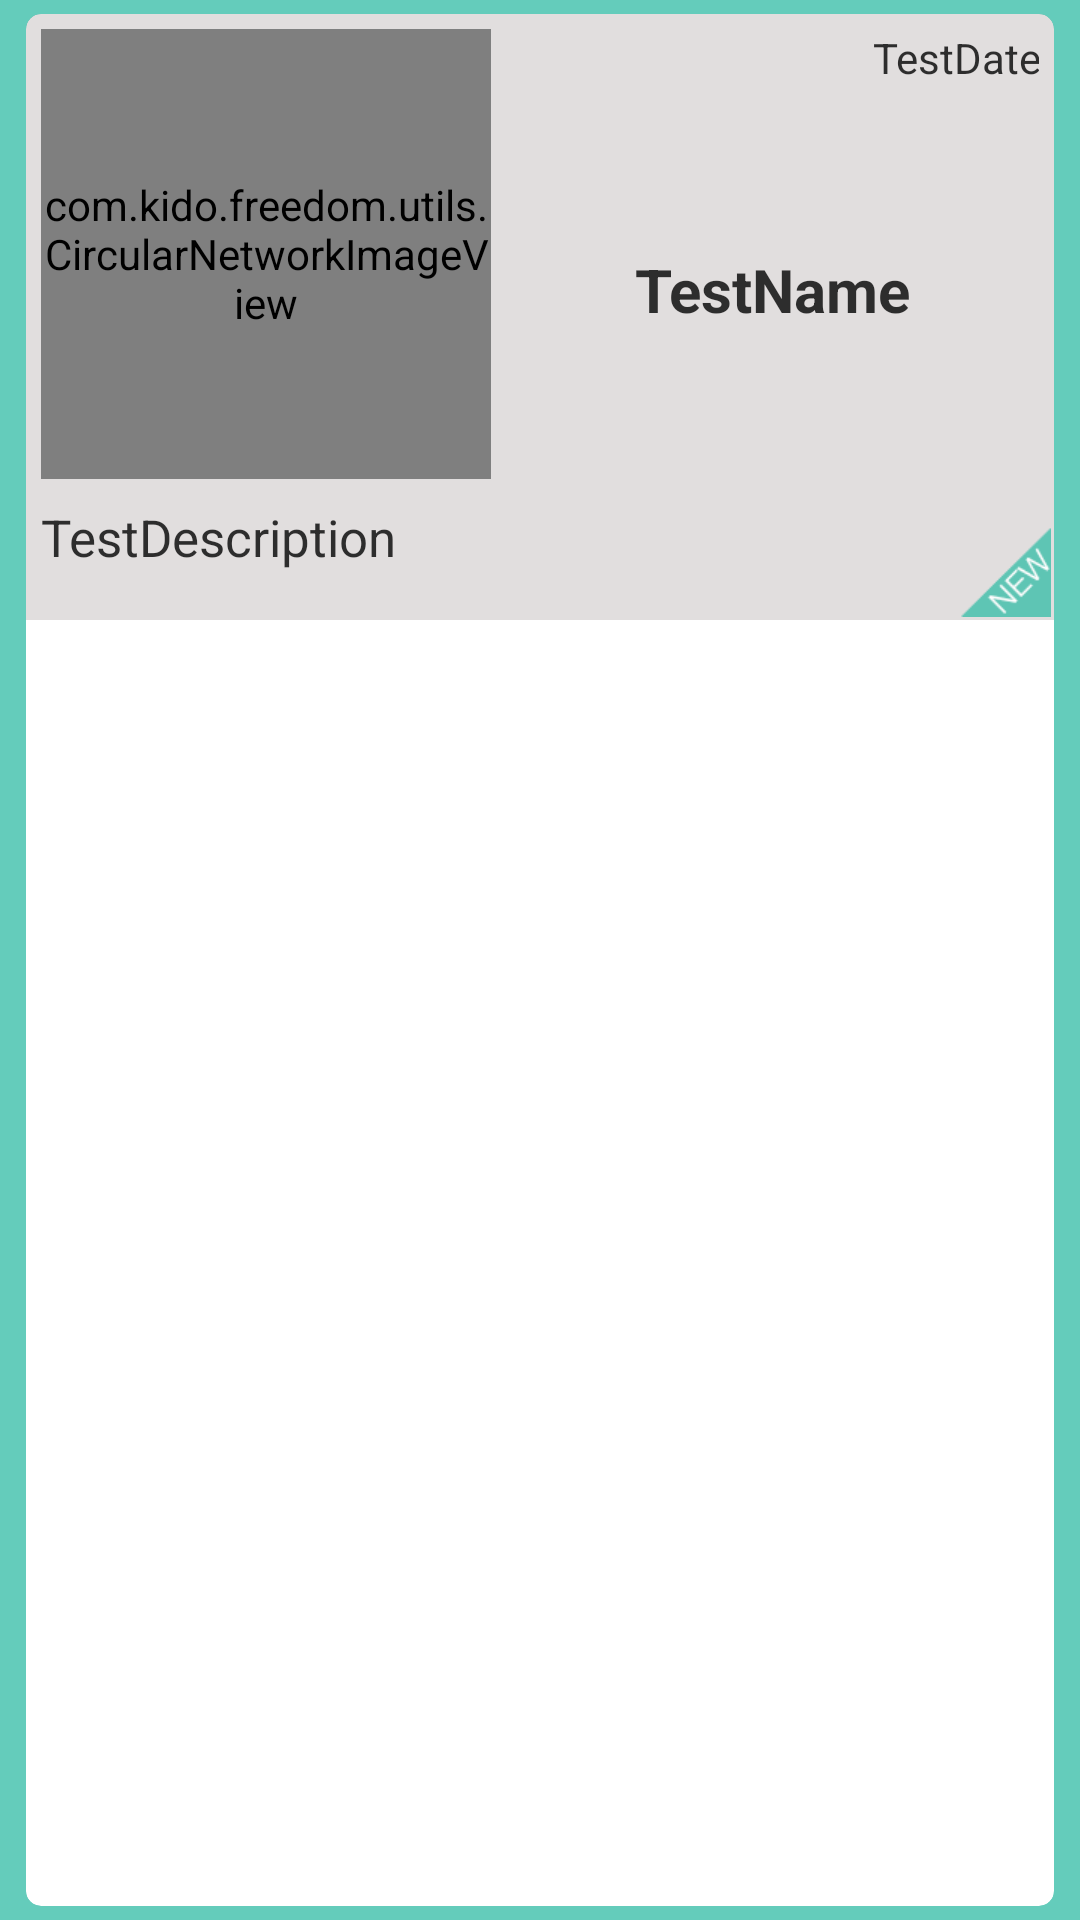

Here is an Android app screen rendered from its layout file. Give the layout XML and the strings, colors and styles it references.
<!-- AndroidManifest.xml: application theme AppTheme -->
<!-- res/layout/strip_cardview_row.xml -->
<?xml version="1.0" encoding="utf-8"?>
<LinearLayout xmlns:android="http://schemas.android.com/apk/res/android"
    xmlns:card_view="http://schemas.android.com/apk/res-auto"
    android:layout_width="fill_parent"
    android:layout_height="fill_parent"
    android:orientation="vertical">

    <android.support.v7.widget.CardView
        android:layout_width="fill_parent"
        android:layout_height="fill_parent"
        android:clickable="false"
        android:foreground="?android:attr/selectableItemBackground"
        android:layout_marginRight="5dp"
        android:layout_marginLeft="5dp"
        card_view:cardCornerRadius="5dp"
        card_view:cardElevation="0dp"
        card_view:cardUseCompatPadding="true"
        card_view:contentPadding="0dp">

        <LinearLayout
            android:orientation="vertical"
            android:layout_width="match_parent"
            android:layout_height="match_parent">

            <RelativeLayout
                android:orientation="horizontal"
                android:layout_width="fill_parent"
                android:layout_height="wrap_content"
                android:background="#25301e21">

                <com.kido.freedom.utils.CircularNetworkImageView
                    android:id="@+id/img_thumbnail"
                    android:layout_width="150dp"
                    android:layout_height="150dp"
                    android:layout_marginLeft="5dp"
                    android:layout_marginRight="5dp"
                    android:layout_margin="5dp"
                    android:layout_marginTop="5dp" />

                <TextView
                    android:id="@+id/txt_date"
                    android:layout_width="fill_parent"
                    android:layout_height="wrap_content"
                    android:paddingLeft="@dimen/activity_horizontal_margin"
                    android:paddingRight="@dimen/activity_horizontal_margin"
                    android:gravity="top|right"
                    android:alpha="0.8"
                    android:textSize="14dp"
                    android:text="TestDate"
                    android:layout_alignParentTop="true"
                    android:layout_alignLeft="@+id/txt_name"
                    android:layout_alignStart="@+id/txt_name"
                    android:layout_margin="5dp"
                    android:textColor="#ff000000" />

                <TextView
                    android:id="@+id/txt_name"
                    android:layout_width="fill_parent"
                    android:layout_height="wrap_content"
                    android:alpha="0.8"
                    android:textSize="20dp"
                    android:text="TestName"
                    android:layout_gravity="center_horizontal"
                    android:layout_alignBottom="@+id/img_thumbnail"
                    android:layout_alignParentRight="false"
                    android:layout_alignParentEnd="true"
                    android:layout_toRightOf="@+id/img_thumbnail"
                    android:layout_toEndOf="@+id/img_thumbnail"
                    android:layout_below="@+id/txt_date"
                    android:layout_alignParentTop="false"
                    android:gravity="center"
                    android:textStyle="bold"
                    android:layout_marginRight="5dp"
                    android:textColor="#ff000000" />

            </RelativeLayout>

            <RelativeLayout
                android:layout_width="fill_parent"
                android:layout_height="42dp"
                android:background="#25301e21">

                <TextView
                android:id="@+id/txt_desc"
                android:layout_width="fill_parent"
                android:layout_height="fill_parent"
                    android:layout_gravity="bottom"
                    android:alpha="0.8"
                android:textSize="17dp"
                android:text="TestDescription"
                    android:layout_alignParentStart="false"
                    android:layout_alignParentLeft="false"
                    android:layout_marginLeft="5dp"
                    android:layout_marginRight="30dp"
                    android:layout_alignParentTop="true"
                    android:textIsSelectable="false"
                    android:elegantTextHeight="true"
                    android:textColor="#ff000000" />

                <ImageView
                android:id="@+id/img_new"
                android:layout_width="30dp"
                android:layout_height="30dp"
                android:src="@drawable/ic_new"
                    android:layout_alignParentBottom="true"
                    android:layout_alignParentRight="true"
                    android:layout_alignParentEnd="true"
                    android:layout_marginRight="1dp"
                    android:layout_marginBottom="1dp" />

            </RelativeLayout>

        </LinearLayout>

    </android.support.v7.widget.CardView>



</LinearLayout>
<!-- resources referenced by this layout -->
<resources>
  <!-- drawable ic_new: png bitmap (drawable-xhdpi, 4396 bytes) -->
  <style name="AppTheme" parent="Theme.AppCompat.Light.NoActionBar">
          
          <item name="colorPrimary">@color/myPrimaryColor</item>
          <item name="colorPrimaryDark">@color/myPrimaryDarkColor</item>
          <item name="colorAccent">@color/myAccentColor</item>
          <item name="android:textColorPrimary">@color/myTextPrimaryColor</item>
          <item name="android:navigationBarColor">@color/myNavigationColor</item>
          <item name="drawerArrowStyle">@style/DrawerArrowStyle</item>
  
          <item name="android:windowDrawsSystemBarBackgrounds">true</item>
          <item name="android:statusBarColor">@android:color/transparent</item>
  
          <item name="android:windowBackground">@color/myWindowBackground</item>
          <item name="android:windowContentTransitions">true</item>
      </style>
  <color name="myPrimaryColor">#F37904</color>
  <color name="myPrimaryDarkColor">#1976D2</color>
  <color name="myAccentColor">#FF4081</color>
  <color name="myTextPrimaryColor">#212121</color>
  <color name="myNavigationColor">#000</color>
  <style name="DrawerArrowStyle" parent="Widget.AppCompat.DrawerArrowToggle">
          <item name="spinBars">true</item>
          <item name="color">@android:color/white</item>
      </style>
  <color name="myWindowBackground">#64CCBB</color>
</resources>
